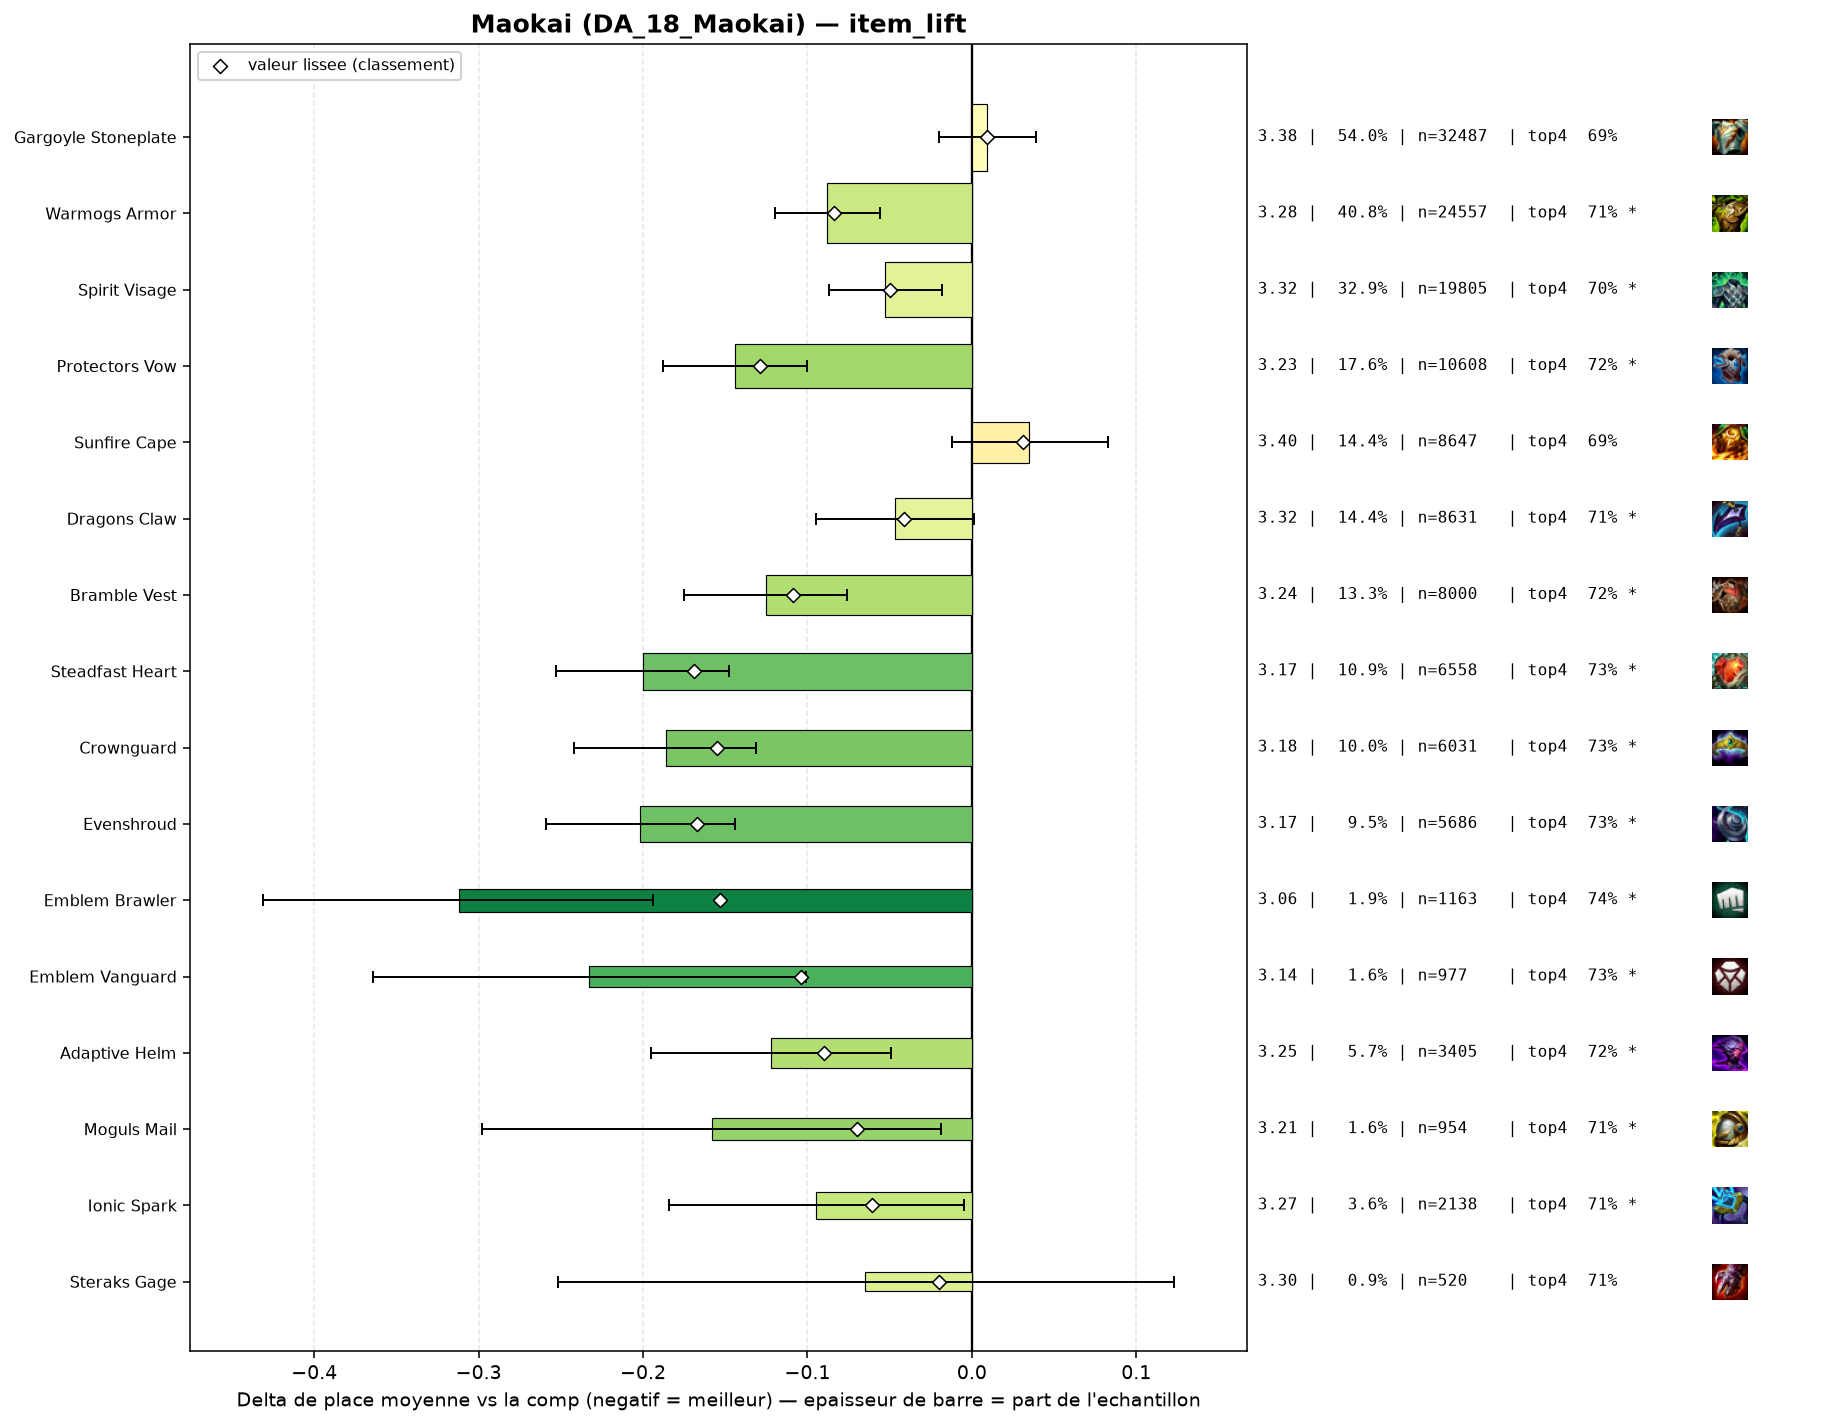

Source data for this figure (header and first rows):
group, label, n, share, avg_place, shrunk_avg, score, d_avg, d_avg_pess, impact, d_top4, win, top2, top4, sd, z, p, significant
populaire, Steadfast Heart, 6558, 0.1091, 3.168, 3.2, -0.169, -0.2, -0.148, 0.0185, 0.0406, 0.292, 0.4729, 0.7341, 2.054, -7.46, 0.0, True
populaire, Evenshroud, 5686, 0.09457, 3.167, 3.202, -0.167, -0.202, -0.144, 0.0157, 0.0375, 0.3067, 0.487, 0.7309, 2.106, -6.89, 0.0, True
populaire, Crownguard, 6031, 0.1003, 3.183, 3.214, -0.155, -0.186, -0.131, 0.0156, 0.0318, 0.3003, 0.4825, 0.7253, 2.099, -6.55, 0.0, True
pepite, Emblem Brawler, 1163, 0.01934, 3.057, 3.215, -0.153, -0.312, -0.194, 0.003, 0.046, 0.3224, 0.503, 0.7395, 2.04, -5.16, 0.0, True
populaire, Protectors Vow, 10608, 0.1764, 3.225, 3.239, -0.129, -0.144, -0.1, 0.0228, 0.0258, 0.2945, 0.4735, 0.7193, 2.117, -6.45, 0.0, True
populaire, Bramble Vest, 8000, 0.1331, 3.243, 3.26, -0.109, -0.125, -0.076, 0.0145, 0.0217, 0.2964, 0.471, 0.7151, 2.133, -4.94, 0.0, True
pepite, Emblem Vanguard, 977, 0.01625, 3.136, 3.265, -0.104, -0.233, -0.101, 0.0017, 0.0384, 0.3132, 0.4862, 0.7318, 2.079, -3.47, 0.00052, True
pepite, Adaptive Helm, 3405, 0.05663, 3.247, 3.279, -0.09, -0.122, -0.049, 0.0051, 0.0305, 0.2778, 0.4655, 0.7239, 2.107, -3.28, 0.00104, True
populaire, Warmogs Armor, 24557, 0.4084, 3.281, 3.285, -0.084, -0.088, -0.056, 0.0343, 0.012, 0.2949, 0.4628, 0.7055, 2.144, -5.42, 0.0, True
pepite, Moguls Mail, 954, 0.01587, 3.211, 3.299, -0.07, -0.158, -0.019, 0.0011, 0.0193, 0.326, 0.4906, 0.7128, 2.18, -2.22, 0.02621, True
pepite, Ionic Spark, 2138, 0.03556, 3.274, 3.308, -0.061, -0.095, -0.005, 0.0022, 0.0175, 0.2689, 0.4495, 0.7109, 2.07, -2.08, 0.03781, True
populaire, Spirit Visage, 19805, 0.3294, 3.316, 3.319, -0.05, -0.053, -0.018, 0.0164, 0.0076, 0.2826, 0.4521, 0.701, 2.134, -3.02, 0.00256, True
populaire, Dragons Claw, 8631, 0.1435, 3.322, 3.328, -0.041, -0.047, 0.0, 0.0059, 0.0124, 0.2752, 0.4505, 0.7058, 2.128, -1.9, 0.05743, True
pepite, Steraks Gage, 520, 0.008648, 3.304, 3.349, -0.02, -0.065, 0.0, 0.0002, 0.0142, 0.2942, 0.4673, 0.7077, 2.172, -0.68, 0.497, False
, Void Gauntlet, 144, 0.002395, 3.208, 3.352, -0.017, -0.16, 0.0, 0.0, 0.0704, 0.2292, 0.4375, 0.7639, 1.911, -1.01, 0.3142, False
, Emblem Sprykin, 43, 0.0007152, 3.279, 3.366, -0.003, -0.09, 0.0, 0.0, 0.0507, 0.2093, 0.4186, 0.7442, 2.004, -0.29, 0.7691, False
, Warmogs Armor Radiant, 67, 0.001114, 3.463, 3.374, 0.005, 0.094, 0.0, -0.0, 0.023, 0.209, 0.3582, 0.7164, 2.017, 0.38, 0.7035, False
populaire, Gargoyle Stoneplate, 32487, 0.5403, 3.378, 3.378, 0.009, 0.009, 0.0, -0.0049, -0.0054, 0.2809, 0.4423, 0.6881, 2.17, 0.63, 0.5272, False
, Lightshield Crest, 322, 0.005355, 3.413, 3.378, 0.009, 0.044, 0.0, -0.0001, -0.0133, 0.2795, 0.441, 0.6801, 2.219, 0.36, 0.7213, False
, The Indomitable, 526, 0.008748, 3.403, 3.379, 0.01, 0.034, 0.0, -0.0001, -0.0262, 0.2985, 0.4449, 0.6673, 2.225, 0.35, 0.7254, False
, Hullcrusher, 88, 0.001464, 3.727, 3.393, 0.024, 0.358, 0.0, -0.0, -0.0685, 0.2159, 0.3864, 0.625, 2.24, 1.5, 0.1335, False
, Gargoyle Stoneplate Radiant, 67, 0.001114, 3.821, 3.393, 0.024, 0.452, 0.0, -0.0, -0.1263, 0.209, 0.3582, 0.5672, 2.164, 1.71, 0.08749, False
populaire, Sunfire Cape, 8647, 0.1438, 3.404, 3.4, 0.031, 0.035, 0.0, -0.0045, -0.0026, 0.2534, 0.4245, 0.6909, 2.109, 1.45, 0.1473, False
, Emblem Defender, 272, 0.004524, 3.566, 3.405, 0.036, 0.197, 0.0, -0.0002, -0.0317, 0.2353, 0.3971, 0.6618, 2.16, 1.5, 0.1327, False
, Aegis Of Dusk, 134, 0.002229, 3.799, 3.412, 0.043, 0.43, 0.056, -0.0001, -0.0741, 0.2015, 0.3731, 0.6194, 2.205, 2.25, 0.02424, True
, Emblem Blossom, 816, 0.01357, 3.5, 3.422, 0.053, 0.131, 0.0, -0.0007, -0.0256, 0.2757, 0.4093, 0.6679, 2.195, 1.7, 0.0898, False
, Titans Resolve, 105, 0.001746, 4.048, 3.423, 0.055, 0.679, 0.283, -0.0001, -0.122, 0.1619, 0.2762, 0.5714, 2.067, 3.36, 0.00078, True
, Aegis Of Dawn, 335, 0.005572, 3.675, 3.435, 0.067, 0.306, 0.069, -0.0004, -0.0666, 0.2299, 0.397, 0.6269, 2.208, 2.53, 0.01147, True
, Emblem Elderwood, 348, 0.005788, 3.75, 3.454, 0.086, 0.381, 0.156, -0.0005, -0.0469, 0.2184, 0.3276, 0.6466, 2.138, 3.32, 0.00091, True
, Component Negatron Cloak, 221, 0.003676, 4.76, 3.585, 0.216, 1.391, 1.089, -0.0008, -0.2546, 0.1086, 0.2262, 0.4389, 2.287, 9.03, 0.0, True
, Component Chain Vest, 344, 0.005721, 4.936, 3.717, 0.349, 1.567, 1.328, -0.002, -0.3068, 0.1105, 0.1977, 0.3866, 2.255, 12.86, 0.0, True
, Component Giants Belt, 600, 0.009979, 5.01, 3.915, 0.546, 1.641, 1.465, -0.0055, -0.2918, 0.0817, 0.17, 0.4017, 2.195, 18.23, 0.0, True
